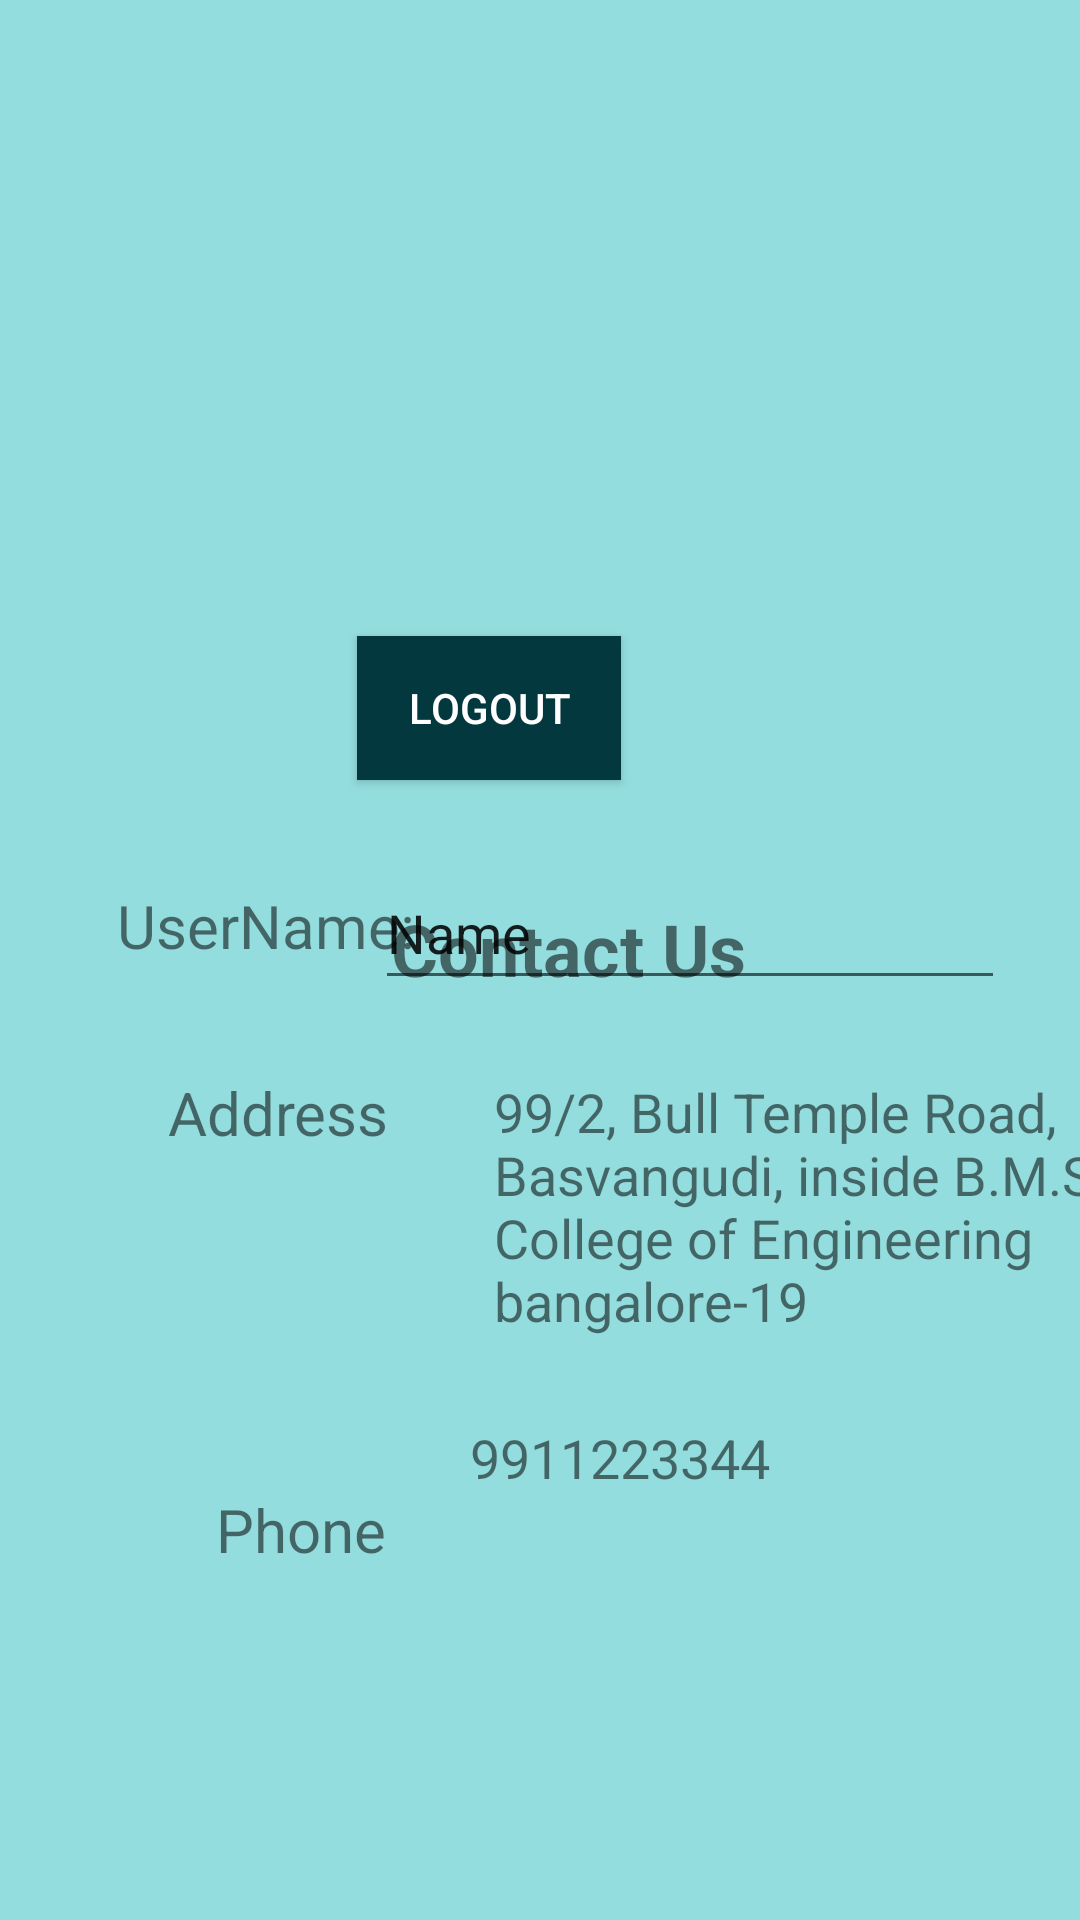

Write the Android layout XML for this screen, with the resource values it uses.
<!-- AndroidManifest.xml: application theme Theme.MyApplication -->
<!-- res/layout/fragment_profile.xml -->
<?xml version="1.0" encoding="utf-8"?>
<androidx.constraintlayout.widget.ConstraintLayout xmlns:android="http://schemas.android.com/apk/res/android"
    xmlns:app="http://schemas.android.com/apk/res-auto"
    xmlns:tools="http://schemas.android.com/tools"
    android:layout_width="match_parent"
    android:layout_height="match_parent"
    android:background="#94DDDE"
    tools:context=".profile">

    


    <Button
        android:id="@+id/button"
        android:layout_width="wrap_content"
        android:layout_height="wrap_content"
        android:layout_marginEnd="153dp"
        android:layout_marginBottom="380dp"
        android:background="@color/emerald"
        android:text="Logout"
        android:textColor="@color/white"
        app:layout_constraintBottom_toBottomOf="parent"
        app:layout_constraintEnd_toEndOf="parent" />

    <ImageView
        android:id="@+id/imageView3"
        android:layout_width="119dp"
        android:layout_height="127dp"
        android:layout_marginTop="76dp"
        android:layout_marginEnd="136dp"
        android:src="@drawable/baseline_account_circle_24"
        app:layout_constraintEnd_toEndOf="parent"
        app:layout_constraintTop_toTopOf="parent" />

    <TextView
        android:id="@+id/textView6"
        android:layout_width="wrap_content"
        android:layout_height="wrap_content"
        android:layout_marginTop="19dp"
        android:layout_marginEnd="162dp"
        android:text="Hello!"
        android:textSize="24sp"
        android:textStyle="bold"
        app:layout_constraintEnd_toEndOf="parent"
        app:layout_constraintTop_toBottomOf="@+id/imageView3" />

    <TextView
        android:id="@+id/textView7"
        android:layout_width="wrap_content"
        android:layout_height="wrap_content"
        android:layout_marginStart="39dp"
        android:layout_marginTop="295dp"
        android:text="UserName:"
        android:textSize="20sp"
        app:layout_constraintStart_toStartOf="parent"
        app:layout_constraintTop_toTopOf="parent" />

    <EditText
        android:id="@+id/editTextText"
        android:layout_width="wrap_content"
        android:layout_height="48dp"
        android:layout_marginTop="31dp"
        android:layout_marginEnd="25dp"
        android:ems="10"
        android:inputType="text"
        android:text="@string/name"
        app:layout_constraintEnd_toEndOf="parent"
        app:layout_constraintTop_toBottomOf="@+id/textView6" />

    <TextView
        android:id="@+id/textView8"
        android:layout_width="wrap_content"
        android:layout_height="wrap_content"
        android:layout_marginTop="40dp"
        android:text="@string/contact_us"
        android:textSize="24sp"
        android:textStyle="bold"
        app:layout_constraintEnd_toEndOf="parent"
        app:layout_constraintHorizontal_bias="0.539"
        app:layout_constraintStart_toStartOf="parent"
        app:layout_constraintTop_toBottomOf="@+id/button" />

    <TextView
        android:id="@+id/textView"
        android:layout_width="wrap_content"
        android:layout_height="wrap_content"
        android:layout_marginStart="56dp"
        android:layout_marginTop="25dp"
        android:text="@string/address"
        android:textSize="20sp"
        app:layout_constraintStart_toStartOf="parent"
        app:layout_constraintTop_toBottomOf="@+id/textView8" />

    <TextView
        android:id="@+id/textView11"
        android:layout_width="200dp"
        android:layout_height="wrap_content"
        android:layout_marginStart="35dp"
        android:layout_marginTop="26dp"
        android:text="@string/_99_2_bull_temple_road_basvangudi_inside_b_m_s_college_of_engineering_bangalore_19"
        android:textSize="18sp"
        app:layout_constraintStart_toEndOf="@+id/textView"
        app:layout_constraintTop_toBottomOf="@+id/textView8" />

    <TextView
        android:id="@+id/textView12"
        android:layout_width="wrap_content"
        android:layout_height="wrap_content"
        android:layout_marginStart="72dp"
        android:layout_marginTop="112dp"
        android:text="@string/phone"
        android:textSize="20sp"
        app:layout_constraintStart_toStartOf="parent"
        app:layout_constraintTop_toBottomOf="@+id/textView" />

    <TextView
        android:id="@+id/textView13"
        android:layout_width="wrap_content"
        android:layout_height="wrap_content"
        android:layout_marginStart="28dp"
        android:layout_marginTop="28dp"
        android:text="@string/_9911223344"
        android:textSize="18sp"
        app:layout_constraintStart_toEndOf="@+id/textView12"
        app:layout_constraintTop_toBottomOf="@+id/textView11" />

</androidx.constraintlayout.widget.ConstraintLayout>
<!-- resources referenced by this layout -->
<resources>
  <color name="emerald">#04383F</color>
  <color name="white">#FFFFFFFF</color>
  <string name="_9911223344">9911223344</string>
  <string name="_99_2_bull_temple_road_basvangudi_inside_b_m_s_college_of_engineering_bangalore_19">99/2, Bull Temple Road, Basvangudi, inside B.M.S College of Engineering bangalore-19</string>
  <string name="address">Address</string>
  <string name="contact_us">Contact Us</string>
  <string name="name">Name</string>
  <string name="phone">Phone</string>
  <style name="Theme.MyApplication" parent="Theme.AppCompat.Light.NoActionBar">
          
          
      </style>
</resources>
